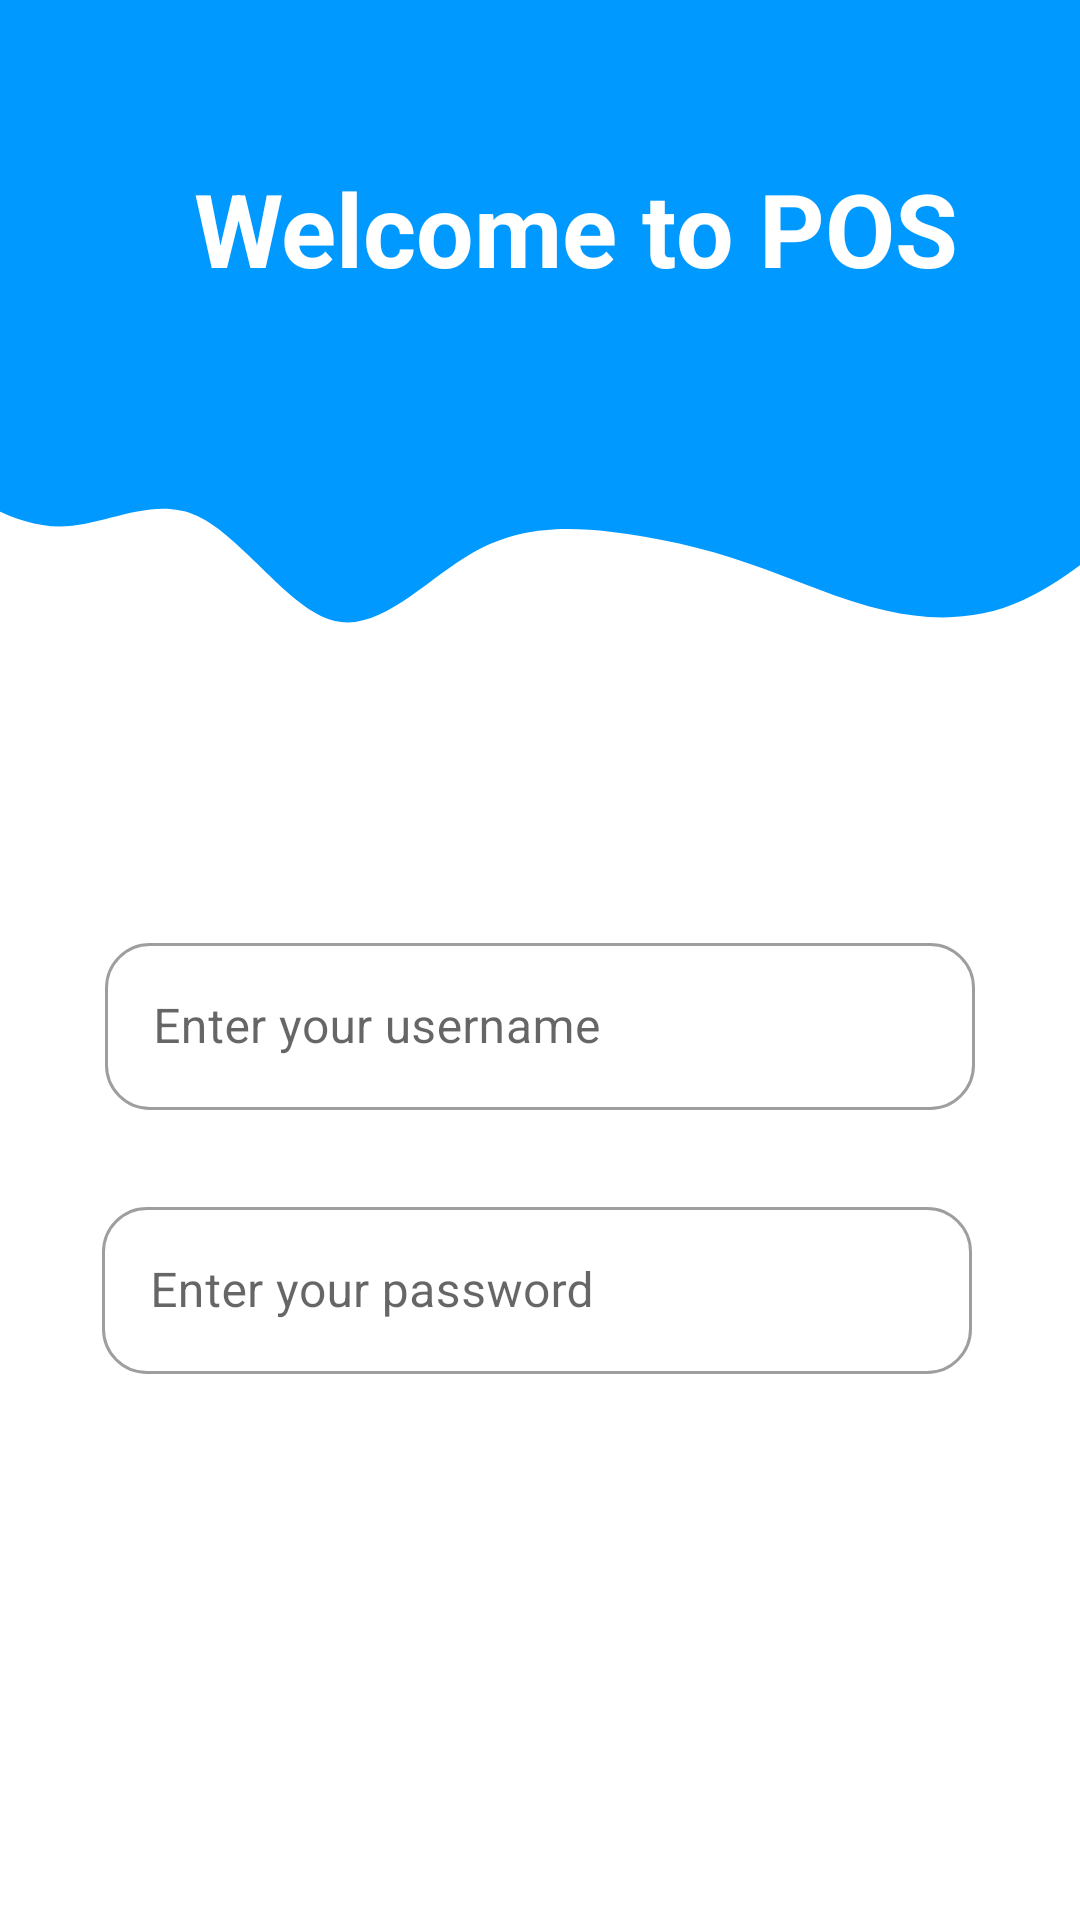

Produce the Android XML layout that renders to this screen, including the resource entries it uses.
<!-- AndroidManifest.xml: application theme Theme.Pointofsale -->
<!-- res/layout/activity_main.xml -->
<?xml version="1.0" encoding="utf-8"?>
<androidx.constraintlayout.widget.ConstraintLayout
    xmlns:android="http://schemas.android.com/apk/res/android"
    xmlns:app="http://schemas.android.com/apk/res-auto"
    xmlns:tools="http://schemas.android.com/tools"
    android:layout_width="match_parent"
    android:layout_height="match_parent"

    tools:context=".activities.MainActivity">

    <View
        android:id="@+id/topView"
        android:layout_width="410dp"
        android:layout_height="123dp"
        android:background="@color/colorPrimary"
        app:layout_constraintEnd_toEndOf="parent"
        app:layout_constraintStart_toStartOf="parent"
        app:layout_constraintTop_toTopOf="parent" />

    <View
        android:id="@+id/topWave"
        android:layout_width="413dp"
        android:layout_height="105dp"
        android:background="@drawable/ic_wave"
        app:layout_constraintEnd_toEndOf="parent"
        app:layout_constraintStart_toStartOf="parent"
        app:layout_constraintTop_toBottomOf="@+id/topView" />

    <TextView
        android:id="@+id/welcomeText"
        android:layout_width="308dp"
        android:layout_height="94dp"
        android:gravity="center"
        android:text="@string/welcomeText"
        android:textColor="@color/white"
        android:textSize="34sp"
        android:textStyle="bold"
        app:layout_constraintBottom_toBottomOf="@+id/topView"
        app:layout_constraintEnd_toEndOf="@+id/topView"
        app:layout_constraintHorizontal_bias="0.495"
        app:layout_constraintStart_toStartOf="parent"
        app:layout_constraintTop_toTopOf="@+id/topView"
        app:layout_constraintVertical_bias="1.0" />

    <androidx.constraintlayout.widget.ConstraintLayout
        android:layout_width="409dp"
        android:layout_height="501dp"
        android:layout_marginTop="1dp"
        app:layout_constraintEnd_toEndOf="parent"
        app:layout_constraintStart_toStartOf="parent"
        app:layout_constraintTop_toBottomOf="@+id/topWave">

        <com.google.android.material.textfield.TextInputLayout

            android:id="@+id/usernameLayout"
            style="@style/Widget.MaterialComponents.TextInputLayout.OutlinedBox"
            android:layout_width="290dp"
            android:layout_height="wrap_content"
            android:layout_marginBottom="360dp"
            android:hint="@string/usernameText"
            app:boxCornerRadiusBottomEnd="15dp"
            app:boxCornerRadiusBottomStart="15dp"
            app:boxCornerRadiusTopEnd="15dp"
            app:boxCornerRadiusTopStart="15dp"
            app:layout_constraintBottom_toBottomOf="parent"
            app:layout_constraintEnd_toEndOf="parent"
            app:layout_constraintHorizontal_bias="0.495"
            app:layout_constraintStart_toStartOf="parent">

            <com.google.android.material.textfield.TextInputEditText
                android:id="@+id/usernameInputText"
                android:layout_width="match_parent"
                android:layout_height="wrap_content"
                 />
        </com.google.android.material.textfield.TextInputLayout>

        <com.google.android.material.textfield.TextInputLayout
            android:id="@+id/passwordLayout"
            style="@style/Widget.MaterialComponents.TextInputLayout.OutlinedBox"
            android:layout_width="290dp"
            android:layout_height="wrap_content"
            android:layout_marginBottom="272dp"
            android:hint="@string/passwordText"
            app:boxCornerRadiusBottomEnd="15dp"
            app:boxCornerRadiusBottomStart="15dp"
            app:boxCornerRadiusTopEnd="15dp"
            app:boxCornerRadiusTopStart="15dp"
            app:layout_constraintBottom_toBottomOf="parent"
            app:layout_constraintEnd_toEndOf="parent"
            app:layout_constraintHorizontal_bias="0.487"
            app:layout_constraintStart_toStartOf="parent">

            <com.google.android.material.textfield.TextInputEditText

                android:id="@+id/passwordInputText"
                android:layout_width="match_parent"
                android:layout_height="wrap_content"
                android:inputType="textPassword" />
        </com.google.android.material.textfield.TextInputLayout>

        <com.google.android.material.button.MaterialButton
            android:id="@+id/loginButton"
            android:layout_width="287dp"
            android:layout_height="55dp"
            android:layout_marginTop="33dp"
            android:layout_marginBottom="184dp"

            android:background="@drawable/blue_fill__rounded_color"
            android:gravity="center"
            android:text="@string/loginButtonText"
            android:textAllCaps="false"
            android:textColor="#ffffff"
            android:textSize="16sp"
            app:layout_constraintBottom_toBottomOf="parent"
            app:layout_constraintEnd_toEndOf="parent"
            app:layout_constraintHorizontal_bias="0.475"
            app:layout_constraintStart_toStartOf="parent"
            app:layout_constraintTop_toBottomOf="@+id/passwordLayout"
            app:layout_constraintVertical_bias="0.0">

        </com.google.android.material.button.MaterialButton>

        <TextView
            android:id="@+id/forgotLink"
            android:layout_width="301dp"
            android:layout_height="37dp"
            android:layout_marginStart="100dp"
            android:layout_marginEnd="92dp"
            android:layout_marginBottom="42dp"
            android:gravity="center"
            android:text="@string/forgotPasswordText"
            android:textColor="@color/colorPrimary"
            android:textSize="16sp"
            android:textStyle="bold"
            app:layout_constraintBottom_toBottomOf="parent"
            app:layout_constraintEnd_toEndOf="parent"
            app:layout_constraintHorizontal_bias="0.488"
            app:layout_constraintStart_toStartOf="parent"
            app:layout_constraintTop_toBottomOf="@+id/loginButton"
            app:layout_constraintVertical_bias="1.0" />
    </androidx.constraintlayout.widget.ConstraintLayout>
    

</androidx.constraintlayout.widget.ConstraintLayout>
<!-- resources referenced by this layout -->
<resources>
  <color name="colorPrimary">#0099ff</color>
  <color name="white">#FFFFFFFF</color>
  <!-- drawable ic_wave (drawable) -->
  <vector xmlns:android="http://schemas.android.com/apk/res/android"
      android:width="1440dp"
      android:height="320dp"
      android:viewportWidth="1440"
      android:viewportHeight="320">
    <path
        android:pathData="M0,96L26.7,112C53.3,128 107,160 160,160C213.3,160 267,128 320,149.3C373.3,171 427,245 480,256C533.3,267 587,213 640,186.7C693.3,160 747,160 800,165.3C853.3,171 907,181 960,197.3C1013.3,213 1067,235 1120,245.3C1173.3,256 1227,256 1280,234.7C1333.3,213 1387,171 1413,149.3L1440,128L1440,0L1413.3,0C1386.7,0 1333,0 1280,0C1226.7,0 1173,0 1120,0C1066.7,0 1013,0 960,0C906.7,0 853,0 800,0C746.7,0 693,0 640,0C586.7,0 533,0 480,0C426.7,0 373,0 320,0C266.7,0 213,0 160,0C106.7,0 53,0 27,0L0,0Z"
        android:fillColor="@color/colorPrimary"/>
  </vector>
  <string name="forgotPasswordText">Forgot your password?</string>
  <string name="loginButtonText">Login</string>
  <string name="passwordText">Enter your password</string>
  <string name="usernameText">Enter your username</string>
  <string name="welcomeText">Welcome to POS</string>
  <style name="Theme.Pointofsale" parent="Theme.MaterialComponents.DayNight.NoActionBar">
          
          <item name="colorPrimary">@color/colorPrimary</item>
          <item name="colorPrimaryVariant">@color/colorPrimary</item>
          <item name="colorOnPrimary">@color/white</item>
          
          <item name="colorSecondary">@color/teal_200</item>
          <item name="colorSecondaryVariant">@color/teal_700</item>
          <item name="colorOnSecondary">@color/black</item>
          
          <item name="android:statusBarColor" tools:targetApi="l">?attr/colorPrimaryVariant</item>
          
      </style>
  <color name="teal_200">#FF03DAC5</color>
  <color name="teal_700">#FF018786</color>
  <color name="black">#FF000000</color>
</resources>
